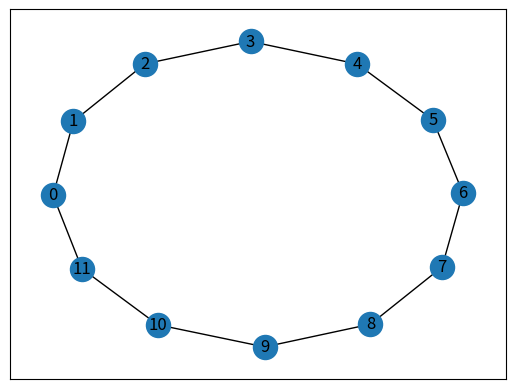

Python code for this plot:
from random import choice

import networkx as nx
import matplotlib.pyplot as plt


action_lookup = {"talk": 0, "listen": 1, "ignore": 2}
payoff_matrix = [[(-1, -1), (10, 5), (-5, 0)],
                 [(5, 10), (-1, -1), (0, 5)],
                 [(0, -5), (5, 0), (0, 0)]]

def update_random():
    # chooses a random node to change the action randomly
    node_to_update = choice(nodes)
    nbrs = G.neighbors(node_to_update)

    # stores the old action
    old_action = G.nodes[node_to_update]["action"]

    # chooses a new action for the randomly chosen node
    new_action = choice(["talk", "listen", "ignore"])
    G.nodes[node_to_update]["action"] = new_action

    # updates the neighbors of the node by taking away the old score given by the central node and add the
    # new score added by the central node
    for nbr in nbrs:
        print(old_action)
        old_score = payoff_matrix[action_lookup[old_action]][action_lookup["talk"]]
        G.nodes[nbr]["score"] -= old_score[1]

        new_score = payoff_matrix[action_lookup["talk"]][action_lookup["talk"]]
        G.nodes[nbr]["score"] += new_score[1]

    # gets all the actions that the neighbors of the central node
    nbr_actions = []
    for nbr in nbrs:
        nbr_actions.append(G.nodes[nbr]["action"])

    # updates the score for the central node by adding the scores given by the neighbors
    G.nodes[node_to_update]["score"] = 0
    for action in nbr_actions:
        score = payoff_matrix[action_lookup[new_action]][action_lookup[action]]
        G.nodes[node_to_update]["score"] += score[0]


def print_scores():
    for i in G.nodes():
        list = []
        for i in G.neighbors(i):
            list.append(i+1)
        print(i)
        print(G.nodes[i])
        print(list)


G = nx.watts_strogatz_graph(12, 2, 0)

nodes = list(G.nodes())

for node in nodes:
    G.nodes[node]["score"] = 0
    G.nodes[node]["action"] = choice(["talk", "listen", "ignore"])

print_scores()

for node in nodes:
    nbrs = G.neighbors(node)
    nbr_actions = []
    node_action = G.nodes[node]["action"]
    for nbr in nbrs:
        nbr_actions.append(G.nodes[nbr]["action"])
    for action in nbr_actions:
        score = payoff_matrix[action_lookup[node_action]][action_lookup[action]]
        G.nodes[node]["score"] += score[0]


for i in range(100):
    update_random()
print_scores()

pos = nx.spring_layout(G)
nx.draw_networkx(G, pos)
plt.show()
